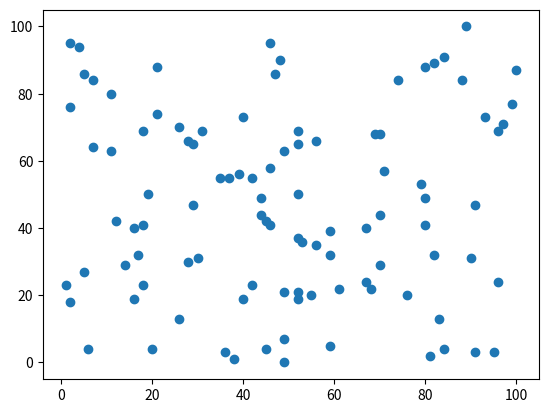

This chart was generated by the following Python code:
#Esta celda es una prueba

#Super modelo de incendios forestales B)
#JHOAN

import numpy as np
import matplotlib.pyplot as plt
import random

random.seed(3939) #semilla

class Arbol(): #Definimos la clase Arbol
  def __init__(self,id,position,state):
    self.id = id #único a cada arbol para poder identificarlo, en particular el primer árbol que será el origen del incendio
    self.position = position #posición en el plano100 x 100
    self.state = state #Suceptible, encendidio, o muerto, que cambiaremos dependiendo de su esta


  def info(self): #método para ver arboles individuales, en particular el primer árbol
    print("el arbol " + str(self.id) + " que está en " + str(self.position) + " actualmente está " +str(self.state))


  def lugar(self):
    return self.position

  def distancia(self, otro_arbol):
    d = ((self.position[0] + otro_arbol.position[0])**2 + (self.position[1] + otro_arbol.position[1])**2)**1/2
    print("la distancia entre los arboles es " + str(d))

def crear_arboles(n): #función para crear árboles y posicionarlos

  x = np.zeros(n)
  y = np.zeros(n)
  lista_arboles = []

  for i in range (n): #crea n objetos de la clase Arbol

    x[i] = random.randint(0,100) #posición x aleatoria
    y[i] = random.randint(0,100) #posición y aleatoria

    lista_arboles.append(Arbol(id = i , position = (x[i],y[i]) , state = "suceptible")) #esto añade los arboles a la lista


  plt.scatter(x,y) #esto grafica los árboles
  plt.show() #esto también ^^
  return lista_arboles

bosque = crear_arboles(100)
bosque[0].info()
bosque[1].info()
bosque[0].distancia(bosque[1])
